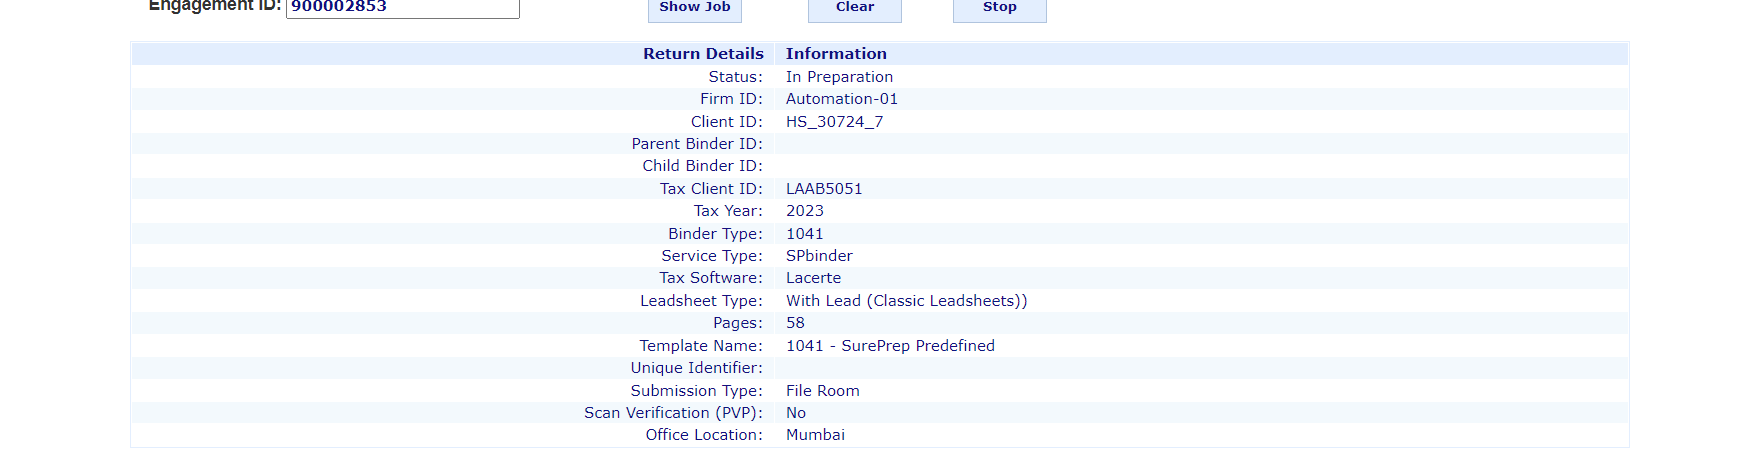
Task: Performer for SCD, Wizard and 2nd submission of binders
Workflow: Extract BinderStatus

Step 1 [then]: get-text

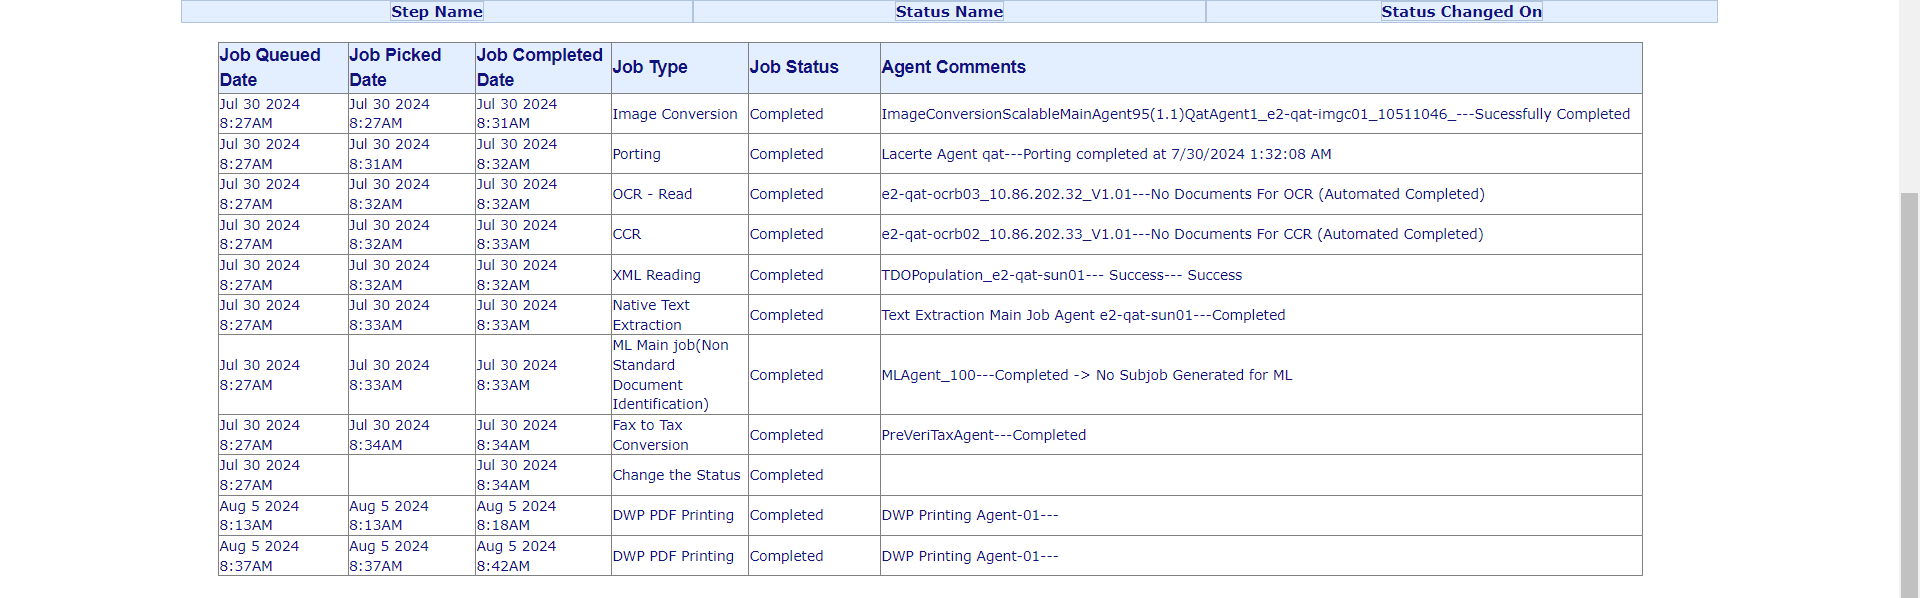
Step 2: get-text

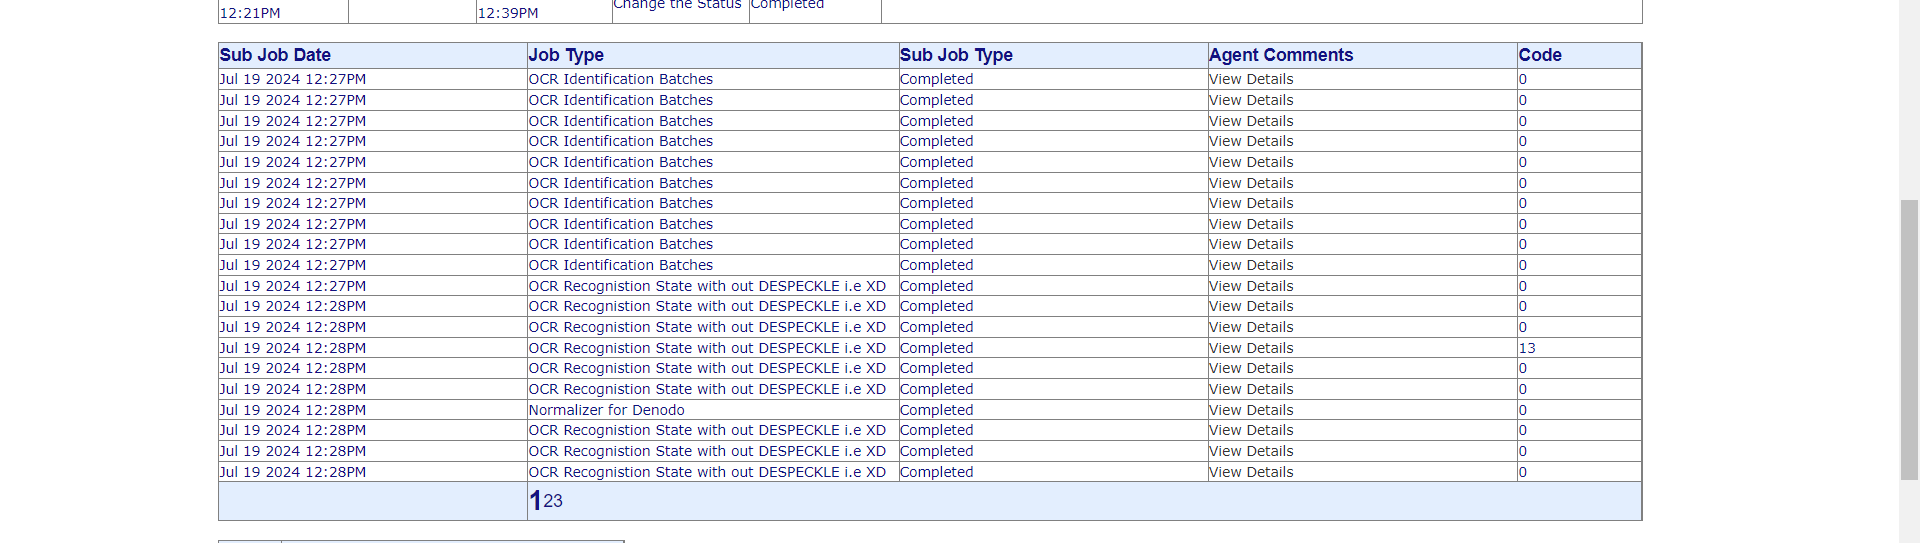
Step 3: get-text

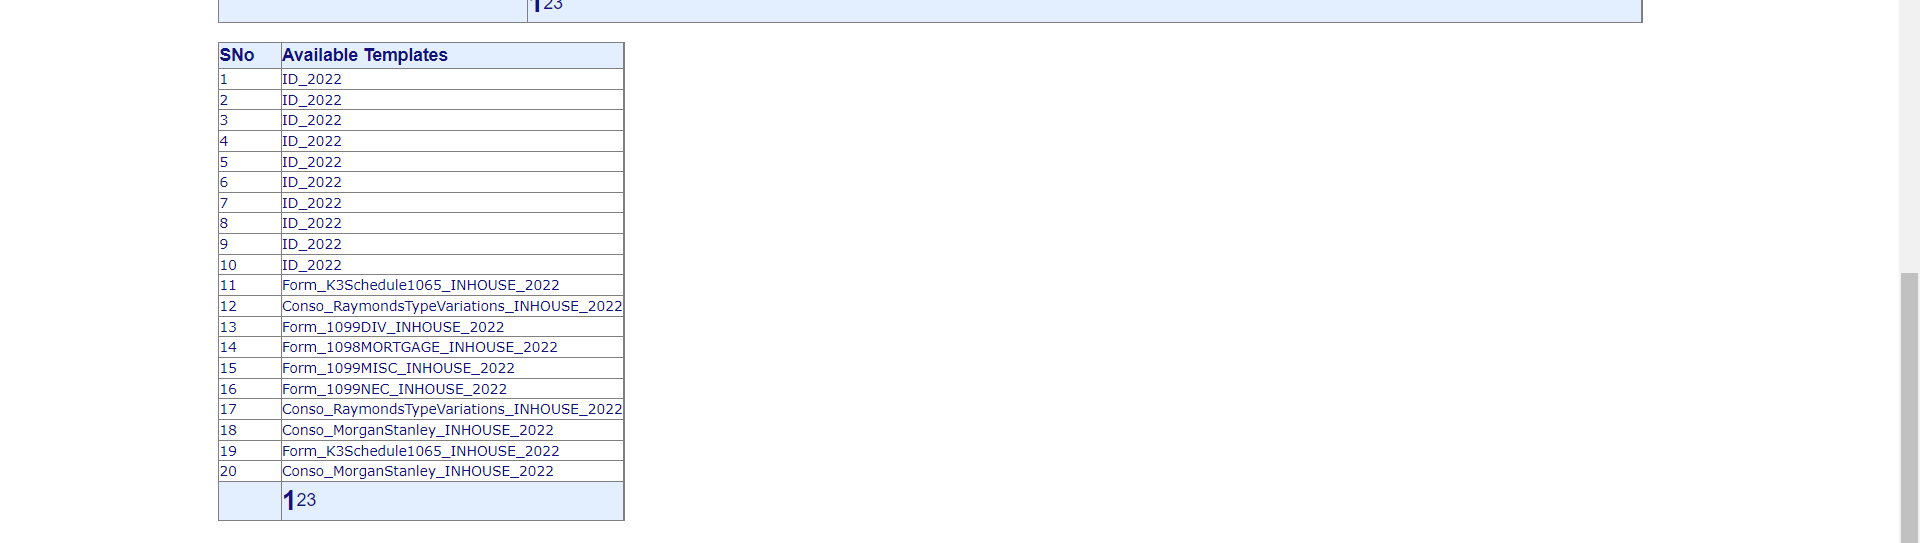
Step 4: get-text